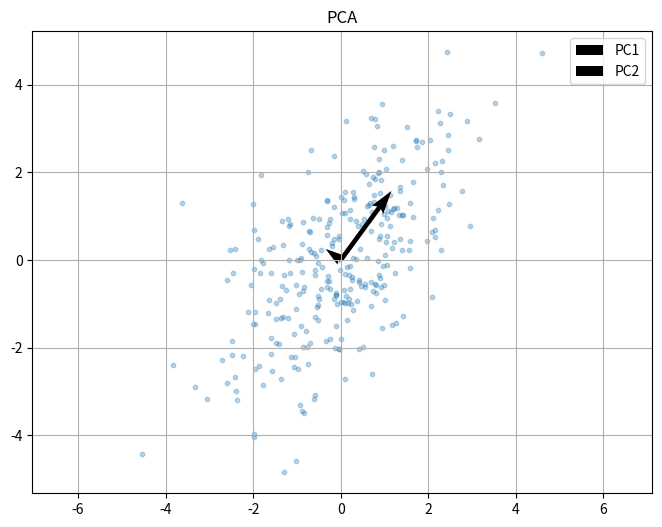
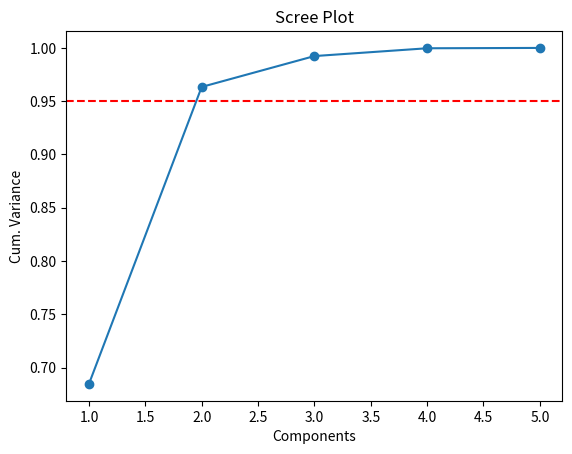

The matplotlib source for these figures, in order:
import numpy as np
import matplotlib.pyplot as plt
from scipy import linalg

# Ex 1: Eigenvalues/vectors
A = np.array([[2, 1], [1, 2]])
vals, vecs = np.linalg.eig(A)
for i in range(2):
    print(f"λ={vals[i]:.4f}: Av={A @ vecs[:,i]}, λv={vals[i]*vecs[:,i]}")
    print(f"Match? {np.allclose(A @ vecs[:,i], vals[i]*vecs[:,i])}")

# Ex 2: Eigendecomposition
Q = vecs
Lambda = np.diag(vals)
A_recon = Q @ Lambda @ np.linalg.inv(Q)
print(f"A reconstructed:\n{np.round(A_recon, 4)}")
print(f"Match? {np.allclose(A, A_recon)}")

# Ex 3: SVD
M = np.array([[3,2,2],[2,3,-2]])
U, s, Vt = np.linalg.svd(M)
S = np.zeros_like(M, dtype=float)
np.fill_diagonal(S, s)
print(f"U @ Σ @ V^T == M? {np.allclose(U @ S @ Vt, M)}")

# Ex 4: Positive definite check
A = np.array([[5,2],[2,3]])
B = np.array([[1,4],[4,1]])
print(f"A eigenvalues: {np.linalg.eigvalsh(A)} → PD: {np.all(np.linalg.eigvalsh(A) > 0)}")
print(f"B eigenvalues: {np.linalg.eigvalsh(B)} → PD: {np.all(np.linalg.eigvalsh(B) > 0)}")

# Ex 5: QR decomposition
A = np.array([[1,1,0],[1,0,1],[0,1,1]])
Q, R = np.linalg.qr(A)
print(f"Q orthogonal? {np.allclose(Q.T @ Q, np.eye(3))}")
print(f"Q @ R == A? {np.allclose(Q @ R, A)}")

# Ex 6: PCA from scratch
np.random.seed(42)
X = np.random.multivariate_normal([2,3], [[2,1.5],[1.5,3]], 300)
X_c = X - X.mean(axis=0)
C = np.cov(X_c.T)
vals, vecs = np.linalg.eigh(C)
idx = np.argsort(vals)[::-1]
vals, vecs = vals[idx], vecs[:, idx]
X_proj = X_c @ vecs[:, :1]

plt.figure(figsize=(8, 6))
plt.scatter(X_c[:,0], X_c[:,1], alpha=0.3, s=10)
for i in range(2):
    v = vecs[:,i] * vals[i] * 0.5
    plt.quiver(0, 0, v[0], v[1], angles='xy', scale_units='xy', scale=1, linewidth=3, label=f'PC{i+1}')
plt.legend(); plt.axis('equal'); plt.grid(True); plt.title('PCA'); plt.show()

# Ex 7: Low-rank approximation
np.random.seed(42)
A = np.random.randn(10, 10)
U, s, Vt = np.linalg.svd(A)
for k in [1, 3, 5]:
    A_k = U[:,:k] @ np.diag(s[:k]) @ Vt[:k,:]
    err = np.linalg.norm(A - A_k, 'fro')
    print(f"Rank-{k}: Frobenius error = {err:.4f}")

# Ex 8: Gram-Schmidt
def gram_schmidt(V):
    n = V.shape[1]
    Q = np.zeros_like(V, dtype=float)
    for i in range(n):
        q = V[:, i].astype(float)
        for j in range(i):
            q -= np.dot(Q[:, j], V[:, i]) * Q[:, j]
        Q[:, i] = q / np.linalg.norm(q)
    return Q

V = np.array([[1,1,0],[1,0,1],[0,1,1]])
Q = gram_schmidt(V)
print(f"Q^T @ Q = I? {np.allclose(Q.T @ Q, np.eye(3))}")

# Ex 9: Matrix power
A = np.array([[2,1],[0,3]])
A10_direct = np.linalg.matrix_power(A, 10)
vals, Q = np.linalg.eig(A)
A10_eigen = Q @ np.diag(vals**10) @ np.linalg.inv(Q)
print(f"Direct:\n{A10_direct}")
print(f"Eigen:\n{np.round(np.real(A10_eigen))}")
print(f"Match? {np.allclose(A10_direct, np.real(A10_eigen))}")

# Ex 10: Cholesky
np.random.seed(42)
A = np.random.randn(3, 3)
S = A.T @ A  # Guaranteed PD
L = np.linalg.cholesky(S)
b = np.array([1.0, 2.0, 3.0])
# Solve Sx = b via L L^T x = b
y = linalg.solve_triangular(L, b, lower=True)
x = linalg.solve_triangular(L.T, y, lower=False)
print(f"x = {np.round(x, 4)}")
print(f"Verify: S @ x ≈ b? {np.allclose(S @ x, b)}")

# Ex 11: Spectral normalization
np.random.seed(42)
for i in range(5):
    W = np.random.randn(100, 100)
    sn = np.linalg.norm(W, 2)
    W_norm = W / sn
    print(f"W{i+1}: spectral norm = {sn:.4f}, after normalization: {np.linalg.norm(W_norm, 2):.4f}")

# Ex 12: Condition number
well = np.eye(3) + 0.1 * np.random.randn(3, 3)
ill = np.array([[1, 1], [1, 1.0001]])
print(f"Well-conditioned κ: {np.linalg.cond(well):.2f}")
print(f"Ill-conditioned κ: {np.linalg.cond(ill):.2f}")

b = np.array([2.0, 2.0])
b_noisy = b + 1e-4 * np.random.randn(2)
x1 = np.linalg.solve(ill, b)
x2 = np.linalg.solve(ill, b_noisy)
print(f"Tiny noise in b → large change in x: {np.linalg.norm(x1 - x2):.4f}")

# Ex 13: Simple recommendation system
R = np.array([[5,3,0,1],[4,0,0,1],[1,1,0,5],[1,0,0,4],[0,1,5,4]], dtype=float)
# Fill missing (0) with row mean
R_filled = R.copy()
for i in range(R.shape[0]):
    mask = R[i] > 0
    R_filled[i, ~mask] = R[i, mask].mean()

U, s, Vt = np.linalg.svd(R_filled)
k = 2
R_pred = U[:,:k] @ np.diag(s[:k]) @ Vt[:k,:]
print(f"Predicted ratings:\n{np.round(R_pred, 1)}")

# Ex 14: Variance explained
np.random.seed(42)
X = np.random.randn(200, 5) @ np.diag([5, 3, 1, 0.5, 0.1])
X_c = X - X.mean(axis=0)
vals = np.linalg.eigvalsh(np.cov(X_c.T))[::-1]
cumvar = np.cumsum(vals) / vals.sum()
n95 = np.argmax(cumvar >= 0.95) + 1
print(f"Components for 95% variance: {n95}")
plt.plot(range(1, 6), cumvar, 'o-'); plt.axhline(0.95, color='r', ls='--')
plt.xlabel('Components'); plt.ylabel('Cum. Variance'); plt.title('Scree Plot'); plt.show()

# Ex 15: Trace/Det = sum/product of eigenvalues
for i in range(5):
    A = np.random.randn(4, 4)
    vals = np.linalg.eigvals(A)
    print(f"Matrix {i+1}: tr={np.trace(A):.4f} vs Σλ={np.sum(vals).real:.4f} | "
          f"det={np.linalg.det(A):.4f} vs Πλ={np.prod(vals).real:.4f}")
